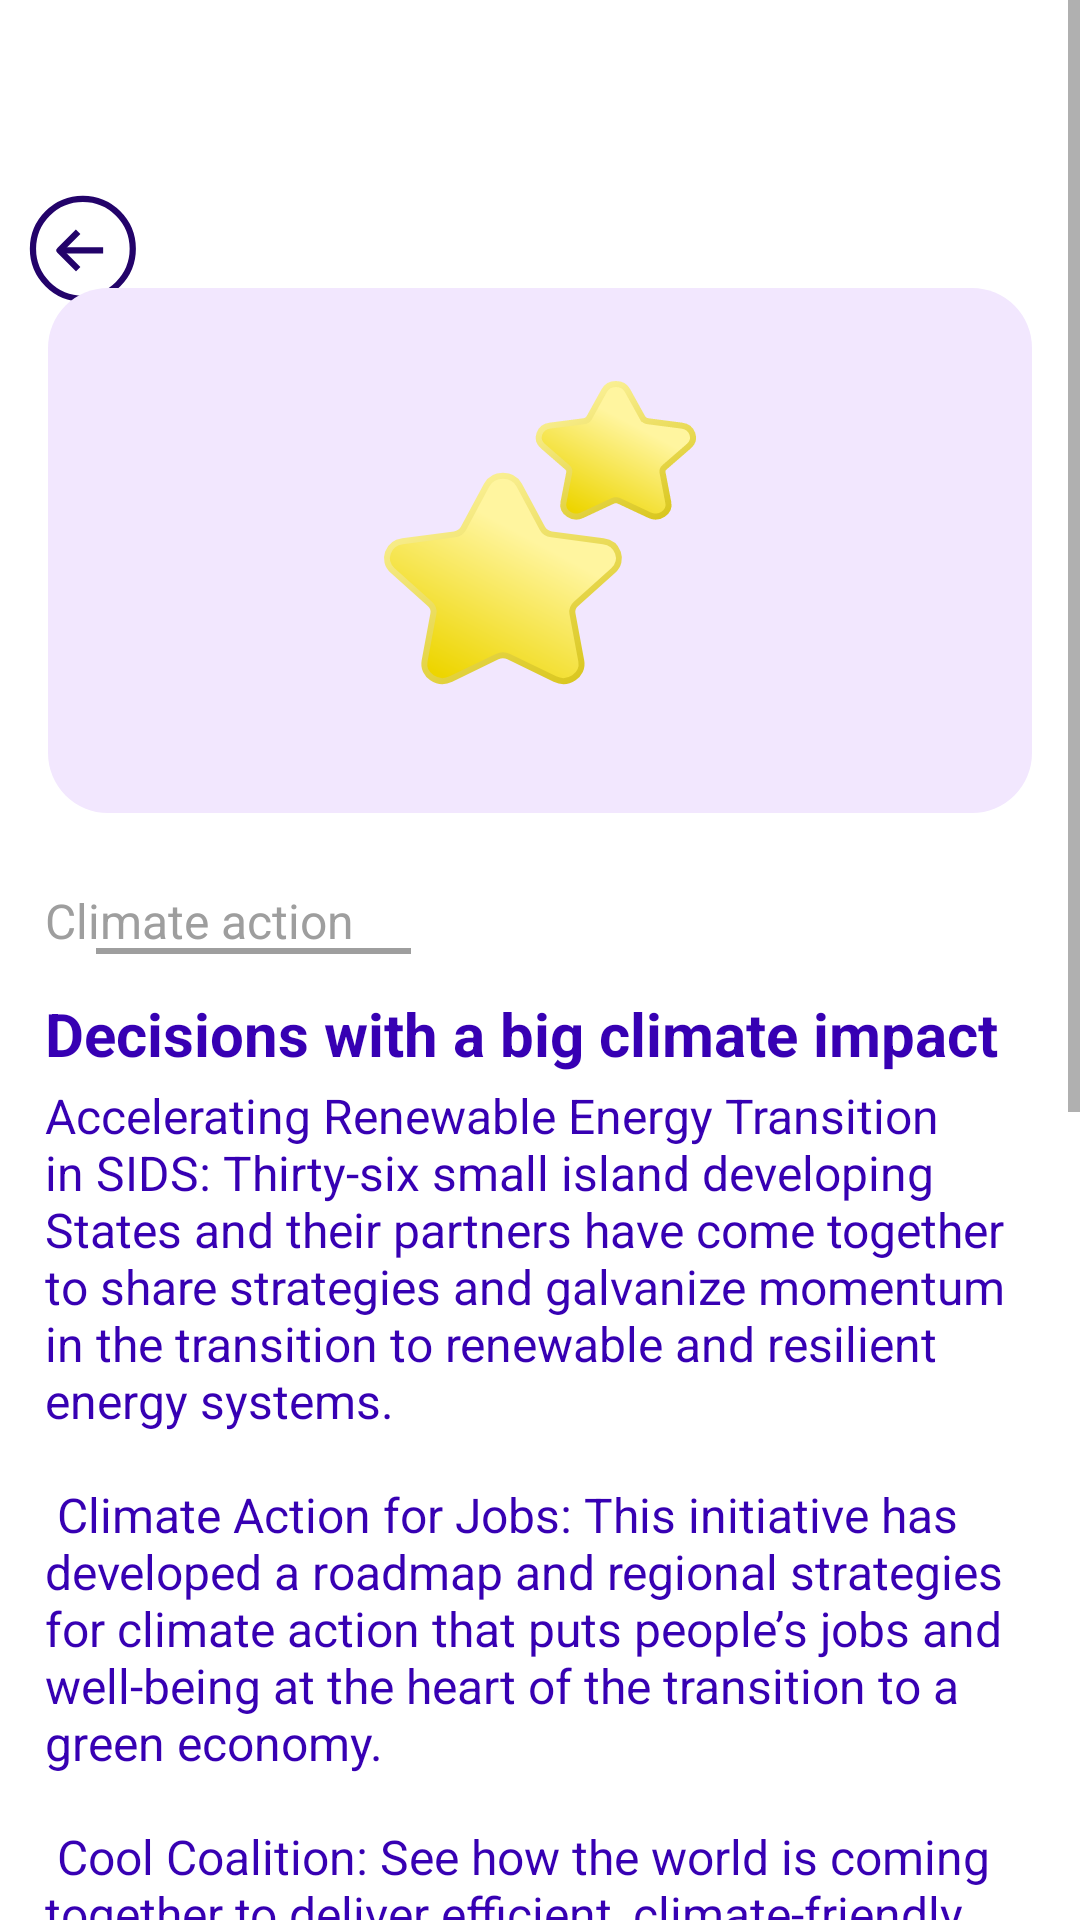

Here is an Android app screen rendered from its layout file. Give the layout XML and the strings, colors and styles it references.
<!-- AndroidManifest.xml: application theme Theme.UWeather -->
<!-- res/layout/climate_action_info.xml -->
<?xml version="1.0" encoding="utf-8"?>
<ScrollView xmlns:android="http://schemas.android.com/apk/res/android"
    xmlns:app="http://schemas.android.com/apk/res-auto"
    android:layout_width="match_parent"
    android:layout_height="match_parent">

    <androidx.constraintlayout.widget.ConstraintLayout
        android:layout_width="match_parent"
        android:layout_height="wrap_content"
        android:visibility="visible"
        app:layout_behavior="@string/appbar_scrolling_view_behavior">

        <FrameLayout
            android:id="@+id/frameLayout"
            android:layout_width="match_parent"
            android:layout_height="match_parent"
            android:layout_marginTop="?attr/actionBarSize"
            app:layout_constraintBottom_toBottomOf="parent"
            app:layout_constraintEnd_toEndOf="parent"
            app:layout_constraintStart_toStartOf="parent"
            app:layout_constraintTop_toTopOf="parent">

            <ImageButton
                android:id="@+id/buttonBack"
                android:layout_width="55dp"
                android:layout_height="54dp"
                android:background="@color/white"
                android:contentDescription="TODO"
                android:src="@drawable/back_arrow" />

            <ImageView
                android:id="@+id/imageView"
                android:layout_width="wrap_content"
                android:layout_height="wrap_content"
                android:layout_gravity="center_horizontal"
                android:layout_marginTop="40dp"
                android:contentDescription="TODO"
                android:src="@drawable/climate_action_info" />


            <TextView
                android:layout_width="330dp"
                android:layout_height="30dp"
                android:layout_gravity="center_horizontal"
                android:layout_marginTop="240dp"
                android:text="@string/climate_topic_2"
                android:textColor="@color/gray"
                android:textSize="16sp" />

            <View
                android:layout_width="105dp"
                android:layout_height="2dp"
                android:layout_marginStart="32dp"
                android:layout_marginTop="260dp"
                android:background="@color/gray" />

            <TextView
                android:layout_width="330dp"
                android:layout_height="30dp"
                android:layout_gravity="center_horizontal"
                android:layout_marginTop="275dp"
                android:text="@string/climate_title_3"
                android:textColor="@color/purple_700"
                android:textSize="20sp"
                android:textStyle="bold" />

            <TextView
                android:layout_width="330dp"
                android:layout_height="wrap_content"
                android:layout_gravity="center_horizontal"
                android:layout_marginTop="305dp"
                android:text="@string/climate_text_para3"
                android:textColor="@color/purple_700"
                android:textSize="16sp" />

        </FrameLayout>

    </androidx.constraintlayout.widget.ConstraintLayout>
</ScrollView>
<!-- resources referenced by this layout -->
<resources>
  <color name="gray">#9E9E9E</color>
  <color name="purple_700">#FF3700B3</color>
  <color name="white">#FFFFFFFF</color>
  <!-- drawable back_arrow (drawable) -->
  <vector xmlns:android="http://schemas.android.com/apk/res/android"
      android:width="36dp"
      android:height="36dp"
      android:viewportWidth="36"
      android:viewportHeight="36">
      <path
          android:fillColor="#00000000"
          android:pathData="M11.195,18.474L24.712,18.474"
          android:strokeWidth="2.08134"
          android:strokeColor="#23036A"
          android:strokeLineJoin="round" />
      <path
          android:fillColor="#00000000"
          android:pathData="M16.395,12.236C13.958,14.672 12.592,16.038 10.156,18.474L16.395,24.713"
          android:strokeWidth="2.08134"
          android:strokeColor="#23036A"
          android:strokeLineJoin="round" />
      <path
          android:fillColor="#00000000"
          android:pathData="M17.954,17.954m0,16.636a16.636,16.636 45,1 1,0 -33.272a16.636,16.636 135,1 1,0 33.272"
          android:strokeWidth="2.08134"
          android:strokeColor="#23036A"
          android:strokeLineJoin="round" />
  
  </vector>
  <!-- drawable climate_action_info: vector/xml drawable (drawable, 4170 chars, omitted) -->
  <string name="climate_text_para3">Accelerating Renewable Energy Transition in SIDS: Thirty-six small island developing States and their partners have come together to share strategies and galvanize momentum in the transition to renewable and resilient energy systems.\n\n
  
  Climate Action for Jobs: This initiative has developed a roadmap and regional strategies for climate action that puts people’s jobs and well-being at the heart of the transition to a green economy.\n\n
  
  Cool Coalition: See how the world is coming together to deliver efficient, climate-friendly cooling for all, including through enhanced national climate plans. The coalition highlights promising innovations such as “cooling paper” that keeps temperatures down in buildings.\n\n
  
  The Energy Efficiency Alliance: Three Percent Club: A coalition of government, corporate and non-governmental leaders, the alliance champions accelerated energy efficiency, helping individual countries prepare roadmaps to boost efficiency. The Three Percent Club sets a target of an annual 3 per cent improvement in energy efficiency.\n\n
  
  Powering Past Coal Alliance: Countries, investors, utilities and cities are among those working on early retirement – from coal as an energy source. The alliance helps drive new political and industry consensus on phasing out finance for coal and the use of coal as a power source.\n\n
      </string>
  <string name="climate_title_3">Decisions with a big climate impact</string>
  <string name="climate_topic_2">Climate action</string>
  <style name="Theme.UWeather" parent="Theme.MaterialComponents.DayNight.NoActionBar">
          
          <item name="colorPrimary">@color/purple_500</item>
          <item name="colorPrimaryVariant">@color/purple_700</item>
          <item name="colorOnPrimary">@color/white</item>
          
          <item name="colorSecondary">@color/teal_200</item>
          <item name="colorSecondaryVariant">@color/teal_700</item>
          <item name="colorOnSecondary">@color/black</item>
          
          <item name="android:statusBarColor">?attr/colorPrimaryVariant</item>
  
  
          
      </style>
  <color name="purple_500">#FF6200EE</color>
  <color name="teal_200">#FF03DAC5</color>
  <color name="teal_700">#FF018786</color>
  <color name="black">#FF000000</color>
</resources>
